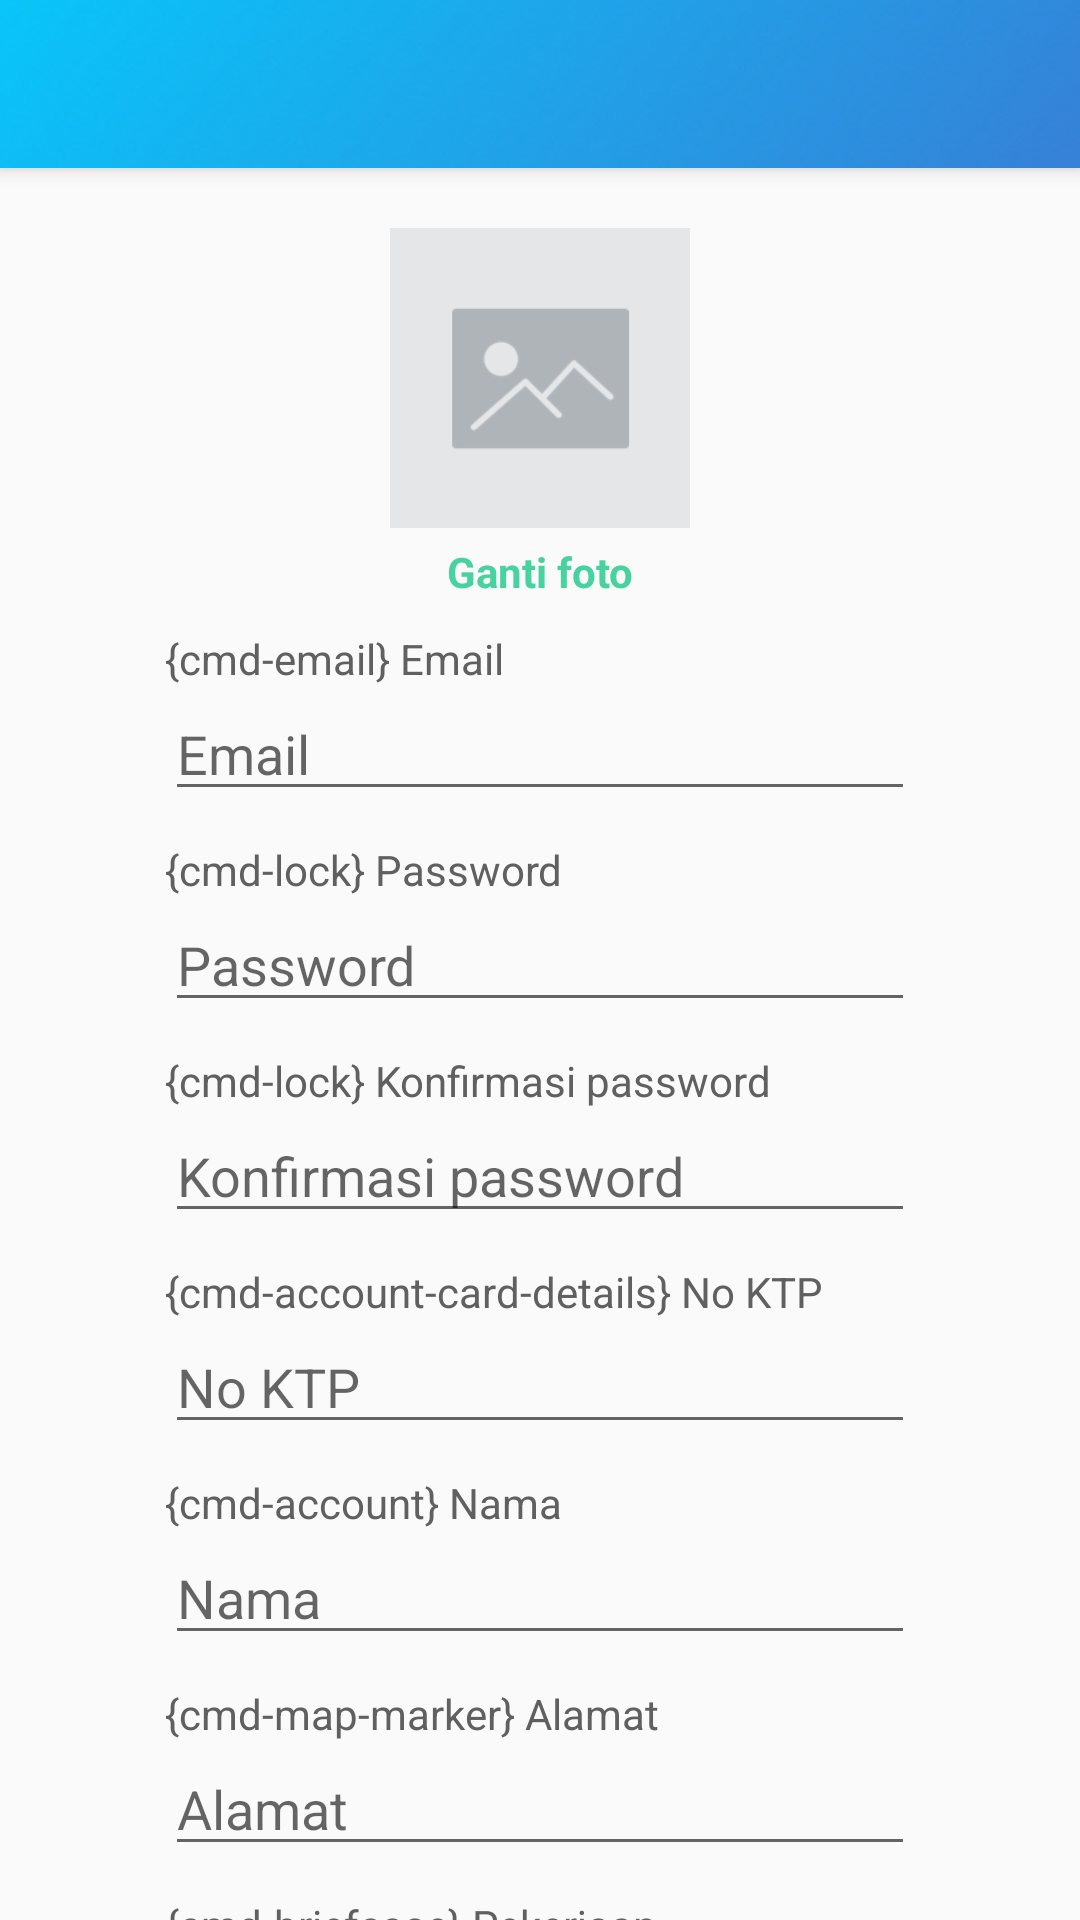

Android layout source for this screen:
<!-- AndroidManifest.xml: application theme AppTheme -->
<!-- res/layout/activity_edit_akun.xml -->
<?xml version="1.0" encoding="utf-8"?>
<android.support.design.widget.CoordinatorLayout xmlns:android="http://schemas.android.com/apk/res/android"
    xmlns:app="http://schemas.android.com/apk/res-auto"
    xmlns:tools="http://schemas.android.com/tools"

    android:layout_width="match_parent"
    android:layout_height="match_parent"
    tools:context="com.baddude.krenovademak.activity.edit.EditAkunActivity">

    <android.support.design.widget.AppBarLayout
        android:layout_width="match_parent"
        android:layout_height="wrap_content">

        <include
            android:id="@+id/toolbar"
            layout="@layout/toolbar" />

    </android.support.design.widget.AppBarLayout>


    <android.support.v4.widget.NestedScrollView
        app:layout_behavior="@string/appbar_scrolling_view_behavior"
        android:layout_width="match_parent"
        android:layout_height="wrap_content">
        <LinearLayout
            android:layout_marginTop="20dp"
            android:layout_marginBottom="20dp"
            android:gravity="center_horizontal"
            android:orientation="vertical"

            android:layout_width="match_parent"
            android:layout_height="wrap_content">

            <ImageView
                android:onClick="fotoclick"
                android:id="@+id/foto"
                android:layout_width="100dp"
                android:layout_height="100dp"
                android:src="@drawable/blankprofile" />

            <TextView
                android:onClick="gantifotoclick"
                android:id="@+id/buttonfoto"
                android:textStyle="bold"
                android:layout_marginTop="5dp"
                android:textColor="@color/colorAccent"
                android:gravity="center"
                android:layout_width="match_parent"
                android:layout_height="wrap_content"
                android:text="Ganti foto" />

            <LinearLayout
                android:orientation="vertical"
                android:layout_width="wrap_content"
                android:layout_height="wrap_content">
                <TextView
                    android:textColor="@color/colorTextPrimary"
                    android:layout_marginTop="10dp"
                    android:text="{cmd-email} Email"
                    android:layout_width="wrap_content"
                    android:layout_height="wrap_content" />
                <EditText
                    android:textColor="@color/colorTextPrimary"
                    android:id="@+id/fieldemail"
                    android:layout_width="250dp"
                    android:layout_height="wrap_content"
                    android:ems="10"
                    android:hint="Email"
                    android:inputType="textEmailAddress" />
                <TextView
                    android:textColor="@color/colorTextPrimary"
                    android:layout_marginTop="10dp"
                    android:text="{cmd-lock} Password"
                    android:layout_width="wrap_content"
                    android:layout_height="wrap_content" />
                <EditText
                    android:textColor="@color/colorTextPrimary"
                    android:id="@+id/fieldpass1"
                    android:layout_width="250dp"
                    android:layout_height="wrap_content"
                    android:ems="10"
                    android:hint="Password"
                    android:inputType="textPassword" />
                <TextView
                    android:textColor="@color/colorTextPrimary"
                    android:layout_marginTop="10dp"
                    android:text="{cmd-lock} Konfirmasi password"
                    android:layout_width="wrap_content"
                    android:layout_height="wrap_content" />
                <EditText
                    android:textColor="@color/colorTextPrimary"
                    android:id="@+id/fieldpass2"
                    android:layout_width="250dp"
                    android:layout_height="wrap_content"
                    android:ems="10"
                    android:hint="Konfirmasi password"
                    android:inputType="textPassword" />
                <TextView
                    android:textColor="@color/colorTextPrimary"
                    android:layout_marginTop="10dp"
                    android:text="{cmd-account-card-details} No KTP"
                    android:layout_width="wrap_content"
                    android:layout_height="wrap_content" />
                <EditText
                    android:id="@+id/fieldktp"
                    android:layout_width="250dp"
                    android:layout_height="wrap_content"
                    android:ems="10"
                    android:hint="No KTP"
                    android:inputType="number"
                    android:textColor="@color/colorTextPrimary" />
                <TextView
                    android:textColor="@color/colorTextPrimary"
                    android:layout_marginTop="10dp"
                    android:text="{cmd-account} Nama"
                    android:layout_width="wrap_content"
                    android:layout_height="wrap_content" />
                <EditText
                    android:textColor="@color/colorTextPrimary"
                    android:id="@+id/fieldnama"
                    android:layout_width="250dp"
                    android:layout_height="wrap_content"
                    android:ems="10"
                    android:hint="Nama"
                    android:inputType="text" />
                <TextView
                    android:textColor="@color/colorTextPrimary"
                    android:layout_marginTop="10dp"
                    android:text="{cmd-map-marker} Alamat"
                    android:layout_width="wrap_content"
                    android:layout_height="wrap_content" />
                <EditText
                    android:textColor="@color/colorTextPrimary"
                    android:id="@+id/fieldalamat"
                    android:layout_width="250dp"
                    android:layout_height="wrap_content"
                    android:ems="10"
                    android:hint="Alamat"
                    android:inputType="text" />
                <TextView
                    android:textColor="@color/colorTextPrimary"
                    android:layout_marginTop="10dp"
                    android:text="{cmd-briefcase} Pekerjaan"
                    android:layout_width="wrap_content"
                    android:layout_height="wrap_content" />
                <EditText
                    android:textColor="@color/colorTextPrimary"
                    android:id="@+id/fieldpekerjaan"
                    android:layout_width="250dp"
                    android:layout_height="wrap_content"
                    android:ems="10"
                    android:hint="Pekerjaan"
                    android:inputType="text" />
                <TextView
                    android:textColor="@color/colorTextPrimary"
                    android:layout_marginTop="10dp"
                    android:text="{cmd-phone} No HP"
                    android:layout_width="wrap_content"
                    android:layout_height="wrap_content" />
                <EditText
                    android:textColor="@color/colorTextPrimary"
                    android:id="@+id/fieldnohp"
                    android:layout_width="250dp"
                    android:layout_height="wrap_content"
                    android:ems="10"
                    android:hint="No HP"
                    android:inputType="number" />
            </LinearLayout>

            <Button
                android:id="@+id/buttonsimpan"
                android:layout_width="190dp"
                android:layout_height="50dp"
                android:layout_marginTop="10dp"
                android:background="@drawable/buttonback"
                android:onClick="simpanclick"
                android:text="Simpan"
                android:textColor="@color/colorWhite" />

            <TextView
                android:id="@+id/hapusakun"
                android:layout_width="match_parent"
                android:layout_height="wrap_content"
                android:layout_marginTop="10dp"
                android:gravity="center"
                android:onClick="hapusakunclick"
                android:text="Hapus akun"
                android:textColor="@color/colorRed"
                android:textStyle="bold" />
        </LinearLayout>
    </android.support.v4.widget.NestedScrollView>
</android.support.design.widget.CoordinatorLayout>
<!-- res/layout/toolbar.xml (included above) -->
<?xml version="1.0" encoding="utf-8"?>
<android.support.v7.widget.Toolbar
    app:titleTextColor="@color/colorWhite"
    app:subtitleTextColor="@color/colorWhite"
    android:background="@drawable/navbarback"
    android:layout_width="match_parent"
    android:layout_height="wrap_content"
    app:popupTheme="@style/ThemeOverlay.AppCompat.Light"
    app:layout_scrollFlags="scroll|enterAlways"
    xmlns:app="http://schemas.android.com/apk/res-auto"
    xmlns:android="http://schemas.android.com/apk/res/android"/>
<!-- resources referenced by this layout -->
<resources>
  <color name="colorAccent">#48D2A0</color>
  <color name="colorRed">#DD3217</color>
  <color name="colorTextPrimary">#606060</color>
  <color name="colorWhite">#FFFFFF</color>
  <!-- drawable blankprofile: jpg bitmap (drawable, 8918 bytes) -->
  <!-- drawable navbarback: jpg bitmap (drawable, 10388 bytes) -->
  <style name="AppTheme" parent="Theme.AppCompat.Light.NoActionBar">
          
          <item name="colorPrimary">@color/colorPrimary</item>
          <item name="colorPrimaryDark">@color/colorPrimaryDark</item>
          <item name="colorAccent">@color/colorAccent</item>
          <item name="fontPath">fonts/Poppins-Regular.ttf</item>
      </style>
  <color name="colorPrimary">#00D2FF</color>
  <color name="colorPrimaryDark">#3A7BD5</color>
</resources>
